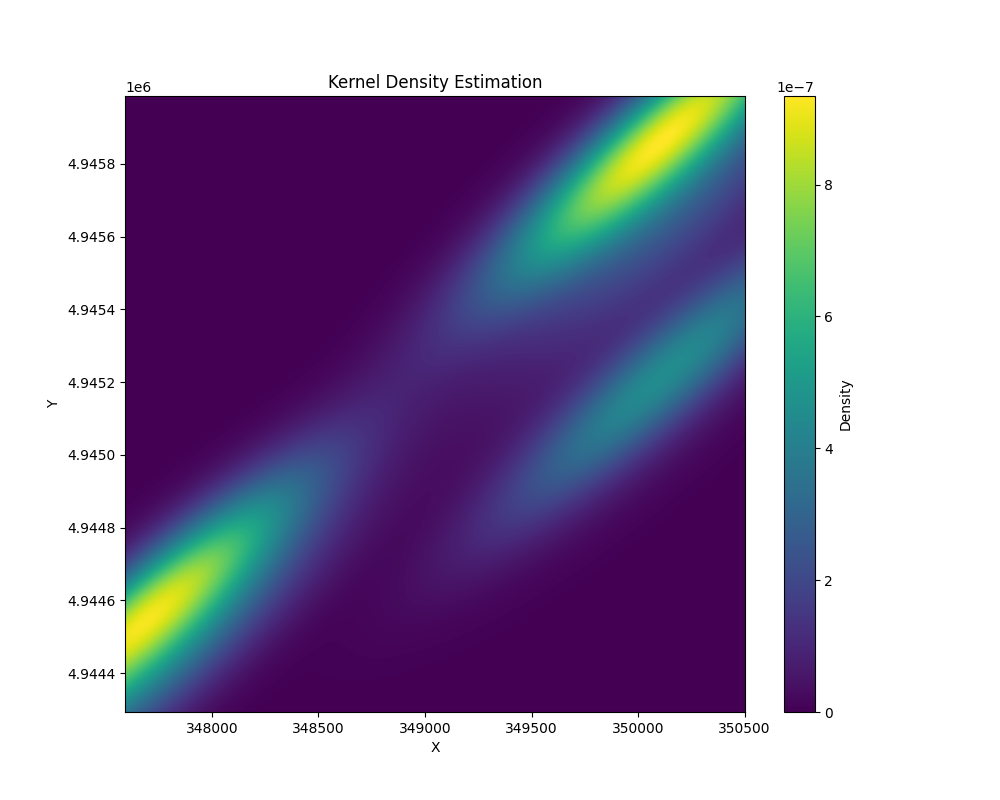

Source data for this figure (header and first rows):
id, date, time, x, y, zone
T001, 2013-07-07, 9:24:00 AM, 347725, 4944678, 18
T001, 2013-07-12, 8:57:00 AM, 347670, 4944599, 18
T001, 2013-07-21, 9:53:00 AM, 347682, 4944619, 18
T001, 2013-07-28, 11:30:00 AM, 347662, 4944609, 18
T001, 2013-08-03, 9:24:00 AM, 347877, 4944554, 18
T001, 2013-08-09, 8:34:00 AM, 348037, 4944498, 18
T001, 2013-08-18, 10:40:00 AM, 348035, 4944496, 18
T001, 2013-09-06, 9:36:00 AM, 347828, 4944548, 18
T001, 2013-09-28, 8:59:00 AM, 347593, 4944543, 18
T001, 2013-10-12, 10:41:00 AM, 347635, 4944489, 18
T001, 2013-10-19, 7:21:00 AM, 347631, 4944493, 18
T001, 2013-10-26, 11:28:00 AM, 347637, 4944496, 18
T001, 2014-04-27, 12:49:00 PM, 347657, 4944485, 18
T001, 2014-05-11, 7:49:00 AM, 347679, 4944496, 18
T001, 2014-05-25, 12:02:00 PM, 347644, 4944479, 18
T001, 2014-06-01, 12:05:00 PM, 347685, 4944578, 18
T001, 2014-06-07, 7:02:00 AM, 347616, 4944470, 18
T001, 2014-06-15, 8:43:00 AM, 347800, 4944531, 18
T001, 2014-07-06, 8:16:00 AM, 347623, 4944458, 18
T001, 2014-07-12, 9:56:00 AM, 347730, 4944542, 18
T001, 2014-07-20, 12:06:00 PM, 347674, 4944592, 18
T001, 2014-07-27, 10:12:00 AM, 347709, 4944399, 18
T001, 2014-08-03, 8:00:00 AM, 347631, 4944488, 18
T001, 2014-08-22, 8:54:00 AM, 347847, 4944535, 18
T001, 2014-10-12, 10:24:00 AM, 347643, 4944563, 18
T001, 2014-10-26, 11:13:00 AM, 347639, 4944573, 18
T001, 2015-04-02, 12:37:00 PM, 347690, 4944599, 18
T001, 2015-04-25, 12:03:00 PM, 347625, 4944333, 18
T001, 2015-05-09, 7:57:00 AM, 347651, 4944588, 18
T002, 2013-07-06, 11:13:00 AM, 350190, 4945885, 18
T002, 2013-07-13, 10:53:00 AM, 350144, 4945741, 18
T002, 2013-07-25, 12:25:00 PM, 350211, 4945898, 18
T002, 2013-08-04, 8:29:00 AM, 350205, 4945971, 18
T002, 2013-08-09, 11:04:00 AM, 350208, 4945963, 18
T002, 2013-08-17, 8:13:00 AM, 350198, 4945963, 18
T002, 2013-09-01, 10:36:00 AM, 350202, 4945967, 18
T002, 2013-09-06, 12:39:00 PM, 350200, 4945969, 18
T002, 2013-09-13, 7:24:00 AM, 350220, 4945972, 18
T002, 2013-09-14, 10:57:00 AM, 350172, 4945843, 18
T002, 2013-09-28, 7:21:00 AM, 350213, 4945970, 18
T002, 2013-10-05, 7:48:00 AM, 350214, 4945973, 18
T002, 2013-10-13, 8:20:00 AM, 350212, 4945971, 18
T002, 2013-10-18, 12:38:00 PM, 350213, 4945970, 18
T002, 2013-10-25, 11:48:00 AM, 350212, 4945973, 18
T002, 2014-05-03, 8:10:00 AM, 350074, 4944990, 18
T002, 2014-05-10, 7:11:00 AM, 350061, 4945174, 18
T002, 2014-05-17, 7:25:00 AM, 350501, 4945409, 18
T002, 2014-05-30, 10:08:00 AM, 350126, 4945186, 18
T002, 2014-06-14, 9:00:00 AM, 350196, 4945933, 18
T002, 2014-06-29, 12:50:00 PM, 350195, 4945980, 18
T002, 2014-07-06, 11:05:00 AM, 350202, 4945976, 18
T002, 2014-07-11, 11:28:00 AM, 350167, 4945885, 18
T002, 2014-07-19, 9:48:00 AM, 350197, 4945975, 18
T002, 2014-07-26, 10:46:00 AM, 350274, 4945826, 18
T002, 2014-08-02, 10:44:00 AM, 350232, 4945603, 18
T002, 2014-08-17, 10:25:00 AM, 350200, 4945986, 18
T002, 2014-08-22, 10:46:00 AM, 350194, 4945964, 18
T002, 2014-08-31, 8:36:00 AM, 350203, 4945962, 18
T002, 2014-09-14, 8:17:00 AM, 350157, 4945639, 18
T002, 2014-09-27, 11:51:00 AM, 350179, 4945948, 18
... 108 more rows
